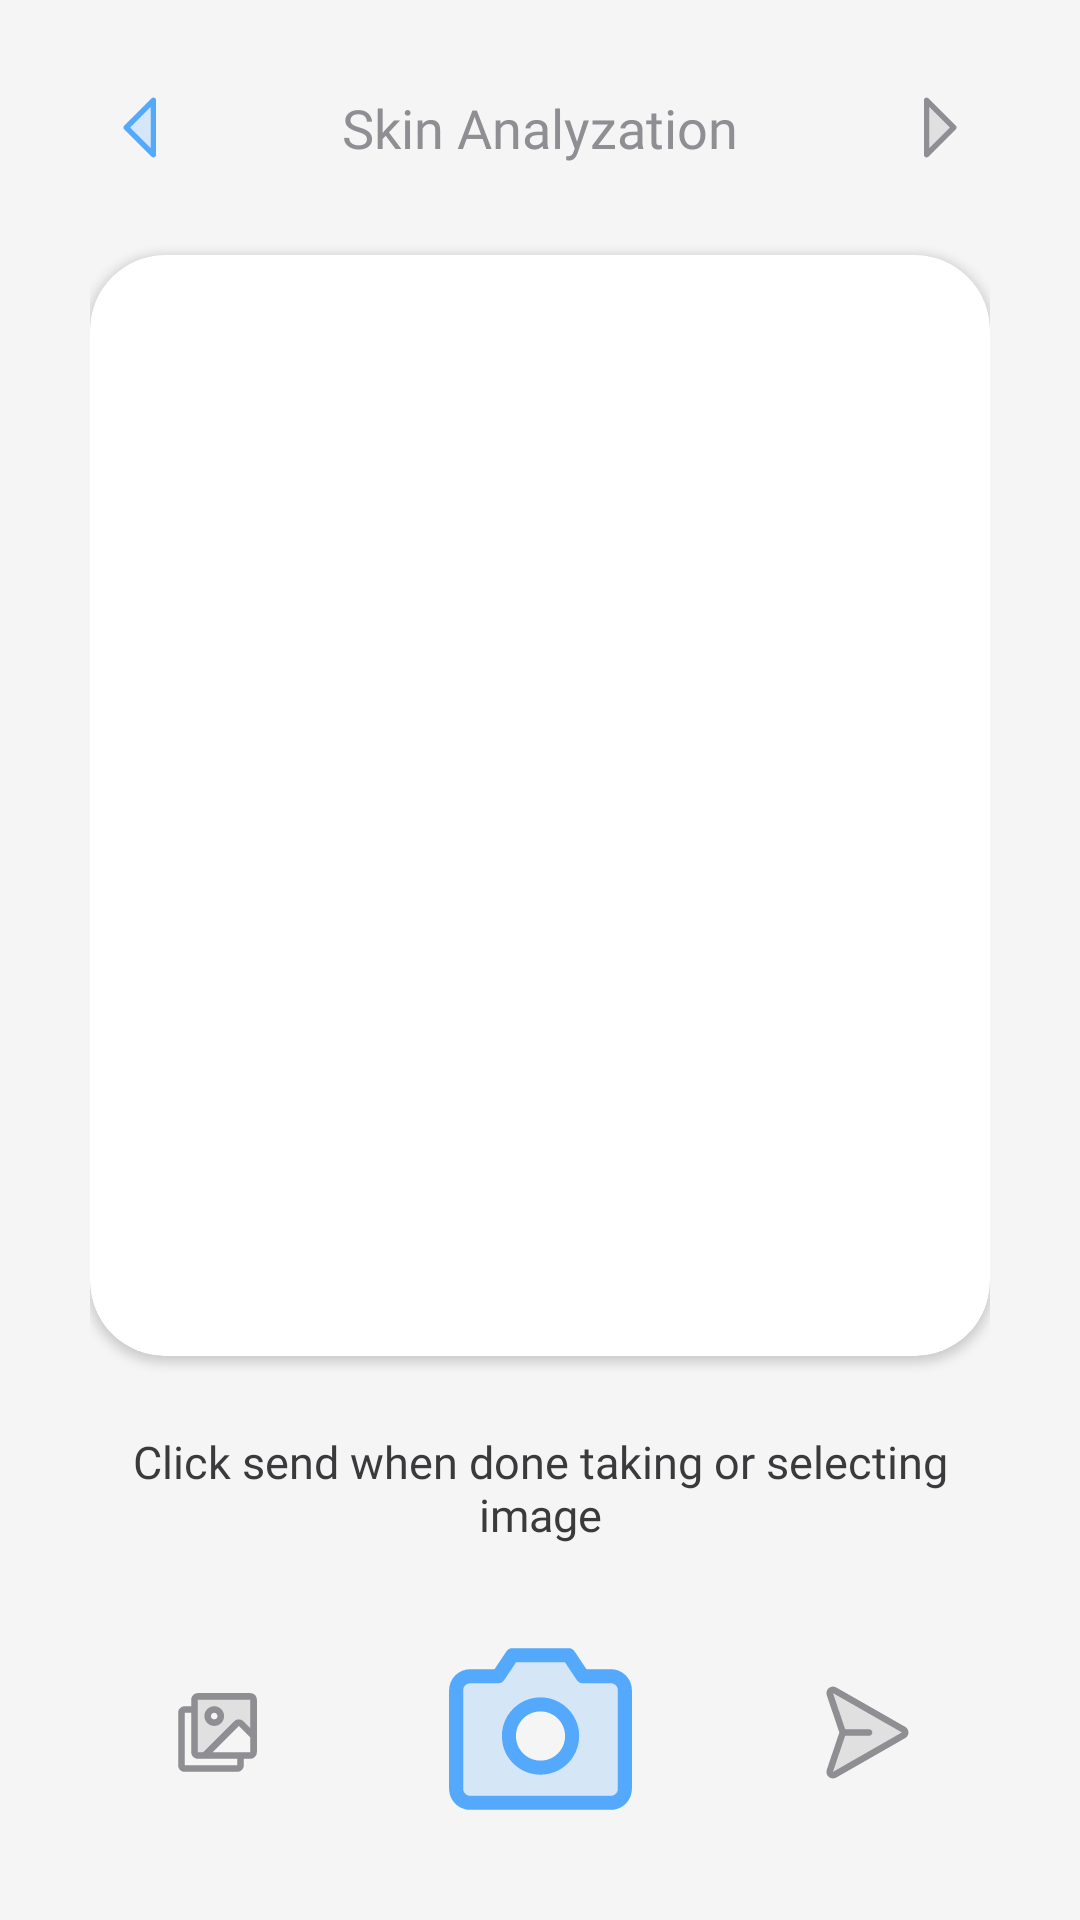

Produce the Android XML layout that renders to this screen, including the resource entries it uses.
<!-- AndroidManifest.xml: application theme Theme.Dermocura -->
<!-- res/layout/activity_camera.xml -->
<?xml version="1.0" encoding="utf-8"?>
<androidx.constraintlayout.widget.ConstraintLayout xmlns:android="http://schemas.android.com/apk/res/android"
    xmlns:app="http://schemas.android.com/apk/res-auto"
    xmlns:tools="http://schemas.android.com/tools"
    android:id="@+id/main"
    android:layout_width="match_parent"
    android:layout_height="match_parent"
    tools:context=".activities.ActivityCamera"

    android:background="@color/background_color">

    <androidx.constraintlayout.widget.ConstraintLayout
        android:layout_width="match_parent"
        android:layout_height="match_parent"
        android:layout_marginHorizontal="30dp"
        app:layout_constraintBottom_toBottomOf="parent"
        app:layout_constraintEnd_toEndOf="parent"
        app:layout_constraintStart_toStartOf="parent"
        app:layout_constraintTop_toTopOf="parent"
        tools:ignore="HardcodedText,TextContrastCheck,ContentDescription,Autofill">

        <LinearLayout
            android:id="@+id/llHeader"
            android:layout_width="match_parent"
            android:layout_height="35dp"
            style="@style/HeadNavFrame"

            android:layout_marginTop="25dp"
            app:layout_constraintTop_toTopOf="parent"
            app:layout_constraintEnd_toEndOf="parent"
            app:layout_constraintStart_toStartOf="parent">

            <ImageButton
                android:id="@+id/ibLeftArrow"
                android:layout_width="35dp"
                android:layout_height="35dp"
                android:src="@drawable/icon_arrow_left"
                style="@style/HeadNavImage" />

            <TextView
                android:id="@+id/tvPageTitle"
                android:layout_width="0dp"
                android:layout_height="match_parent"
                android:text="Skin Analyzation"
                style="@style/HeadNavCenterTitle"/>

            <ImageButton
                android:id="@+id/ibRightArrow"
                android:layout_width="35dp"
                android:layout_height="35dp"
                android:src="@drawable/icon_arrow_right_disabled"
                style="@style/HeadNavImage"/>

        </LinearLayout>

        <androidx.cardview.widget.CardView
            android:id="@+id/cvPreviewFrame"
            android:layout_width="match_parent"
            android:layout_height="0dp"
            app:cardCornerRadius="25dp"

            android:layout_marginTop="25dp"
            android:layout_marginBottom="25dp"
            app:layout_constraintTop_toBottomOf="@id/llHeader"
            app:layout_constraintStart_toStartOf="parent"
            app:layout_constraintEnd_toEndOf="parent"
            app:layout_constraintBottom_toTopOf="@id/tvHint">

            <ImageView
                android:id="@+id/ivCameraPreview"
                android:layout_width="match_parent"
                android:scaleType="centerCrop"
                android:layout_height="match_parent"/>

        </androidx.cardview.widget.CardView>

        <TextView
            android:id="@+id/tvHint"
            android:layout_width="match_parent"
            android:layout_height="wrap_content"
            android:text="Click send when done taking or selecting image"
            style="@style/TextSubTitle"

            android:layout_marginBottom="25dp"
            app:layout_constraintBottom_toTopOf="@id/llControls"
            app:layout_constraintStart_toStartOf="parent"
            app:layout_constraintEnd_toEndOf="parent"/>


        <LinearLayout
            android:id="@+id/llControls"
            android:layout_width="match_parent"
            android:layout_height="75dp"
            style="@style/HeadNavFrame"

            android:layout_marginBottom="25dp"
            app:layout_constraintBottom_toBottomOf="parent"
            app:layout_constraintEnd_toEndOf="parent"
            app:layout_constraintStart_toStartOf="parent">

            <ImageButton
                android:id="@+id/ibGallery"
                android:layout_width="wrap_content"
                android:layout_height="wrap_content"
                android:src="@drawable/icon_image_square"
                style="@style/HeadNavImage"
                android:layout_marginStart="25dp"/>

            <ImageButton
                android:id="@+id/ibCamera"
                android:layout_width="0dp"
                android:layout_weight="1"
                android:layout_height="match_parent"
                android:src="@drawable/icon_camera"
                style="@style/HeadNavImage" />

            <ImageButton
                android:id="@+id/ibSend"
                android:layout_width="wrap_content"
                android:layout_height="wrap_content"
                android:src="@drawable/icon_paper_plane"
                style="@style/HeadNavImage"
                android:layout_marginEnd="25dp"/>

        </LinearLayout>

    </androidx.constraintlayout.widget.ConstraintLayout>

</androidx.constraintlayout.widget.ConstraintLayout>
<!-- resources referenced by this layout -->
<resources>
  <color name="background_color">#F5F5F5</color>
  <!-- drawable icon_arrow_left (drawable) -->
  <vector xmlns:android="http://schemas.android.com/apk/res/android"
      android:width="29dp"
      android:height="29dp"
      android:viewportWidth="29"
      android:viewportHeight="29">
    <path
        android:pathData="M18.125,5.438V23.563L9.063,14.5L18.125,5.438Z"
        android:strokeAlpha="0.2"
        android:fillColor="@color/accent_color"
        android:fillAlpha="0.2"/>
    <path
        android:pathData="M18.472,4.6C18.306,4.532 18.124,4.514 17.948,4.548C17.772,4.583 17.611,4.67 17.484,4.796L8.421,13.859C8.337,13.943 8.27,14.043 8.225,14.153C8.179,14.263 8.156,14.381 8.156,14.5C8.156,14.619 8.179,14.737 8.225,14.847C8.27,14.957 8.337,15.057 8.421,15.141L17.484,24.204C17.611,24.33 17.772,24.417 17.948,24.452C18.124,24.487 18.306,24.469 18.472,24.4C18.638,24.332 18.779,24.215 18.879,24.066C18.978,23.917 19.031,23.742 19.031,23.563V5.437C19.031,5.258 18.978,5.083 18.878,4.934C18.779,4.785 18.637,4.669 18.472,4.6ZM17.219,21.375L10.344,14.5L17.219,7.625V21.375Z"
        android:fillColor="@color/accent_color"/>
  </vector>
  <!-- drawable icon_arrow_right_disabled (drawable) -->
  <vector xmlns:android="http://schemas.android.com/apk/res/android"
      android:width="29dp"
      android:height="29dp"
      android:viewportWidth="29"
      android:viewportHeight="29">
    <path
        android:pathData="M19.938,14.5L10.875,23.563V5.438L19.938,14.5Z"
        android:strokeAlpha="0.2"
        android:fillColor="@color/tertiary_text_color"
        android:fillAlpha="0.2"/>
    <path
        android:pathData="M20.579,13.859L11.516,4.796C11.389,4.669 11.228,4.583 11.052,4.548C10.876,4.513 10.694,4.531 10.528,4.6C10.362,4.668 10.221,4.784 10.121,4.934C10.022,5.083 9.969,5.258 9.969,5.438V23.563C9.969,23.742 10.022,23.917 10.121,24.066C10.221,24.215 10.362,24.332 10.528,24.4C10.694,24.469 10.876,24.487 11.052,24.452C11.228,24.417 11.389,24.331 11.516,24.204L20.579,15.141C20.663,15.057 20.73,14.957 20.775,14.847C20.821,14.737 20.844,14.619 20.844,14.5C20.844,14.381 20.821,14.263 20.775,14.153C20.73,14.043 20.663,13.943 20.579,13.859ZM11.781,21.375V7.625L18.656,14.5L11.781,21.375Z"
        android:fillColor="@color/tertiary_text_color"/>
  </vector>
  <style name="HeadNavCenterTitle">
          <item name="android:layout_weight">1</item>
          <item name="android:textSize">18sp</item>
          <item name="android:gravity">center</item>
          <item name="android:textColor">@color/tertiary_text_color</item>
          <item name="android:fontFamily">@font/carlito_regular</item>
      </style>
  <style name="HeadNavFrame">
          <item name="android:orientation">horizontal</item>
          <item name="android:gravity">center_vertical</item>
      </style>
  <style name="HeadNavImage">
          <item name="android:contentDescription">Left Arrow Icon</item>
          <item name="android:background">@null</item>
      </style>
  <style name="TextSubTitle">
          <item name="android:fontFamily">@font/carlito_regular</item>
          <item name="android:textAlignment">center</item>
          <item name="android:textColor">@color/secondary_text_color</item>
          <item name="android:textSize">15sp</item>
      </style>
  <style name="Theme.Dermocura" parent="Base.Theme.Dermocura" />
  <color name="accent_color">#55A9FD</color>
  <color name="tertiary_text_color">#8E8E93</color>
  <color name="hint_color">#8E8E93</color>
  <color name="secondary_text_color">#3A3A3C</color>
  <style name="Base.Theme.Dermocura" parent="Theme.Material3.DayNight.NoActionBar">
  
      </style>
</resources>
